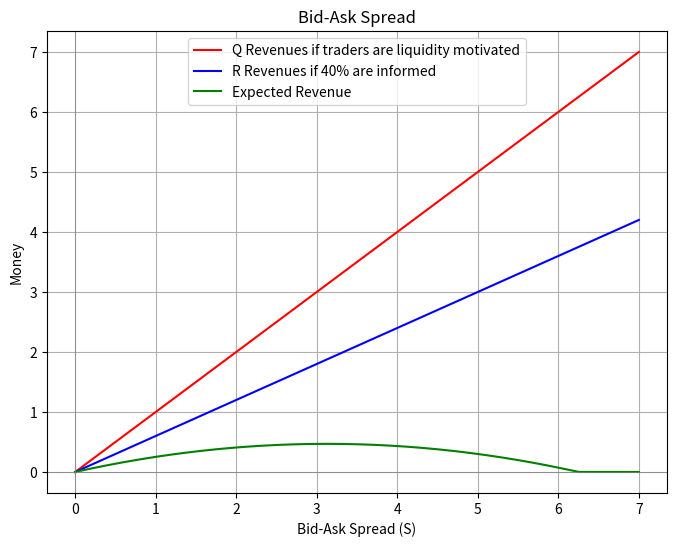

Write the Python code that produced this figure.
import numpy as np
import matplotlib.pyplot as plt


def plot_expected_revenue():
    
    S = np.linspace(0, 7, 1000)  
    PI = 0.4  
    PL = np.clip(0.5 - 0.08 * S, 0, 0.5)  

   
    Q = S  
    R = Q * (1 - PI)  
    E = R * PL  

    
    E[E < 0] = 0  

    
    plt.figure(figsize=(8, 6))
    plt.plot(S, Q, label='Q Revenues if traders are liquidity motivated', linestyle='solid', color='red')
    plt.plot(S, R, label='R Revenues if 40% are informed', linestyle='solid', color='blue')
    plt.plot(S, E, label='Expected Revenue', linestyle='solid', color='green')

   
    plt.xlabel('Bid-Ask Spread (S)')
    plt.ylabel('Money')
    plt.title('Bid-Ask Spread')
    plt.axhline(0, color='gray', linewidth=0.5)
    plt.axvline(0, color='gray', linewidth=0.5)
    plt.legend()
    plt.grid(True)

    
    plt.show()

if __name__ == '__main__':
    plot_expected_revenue()
